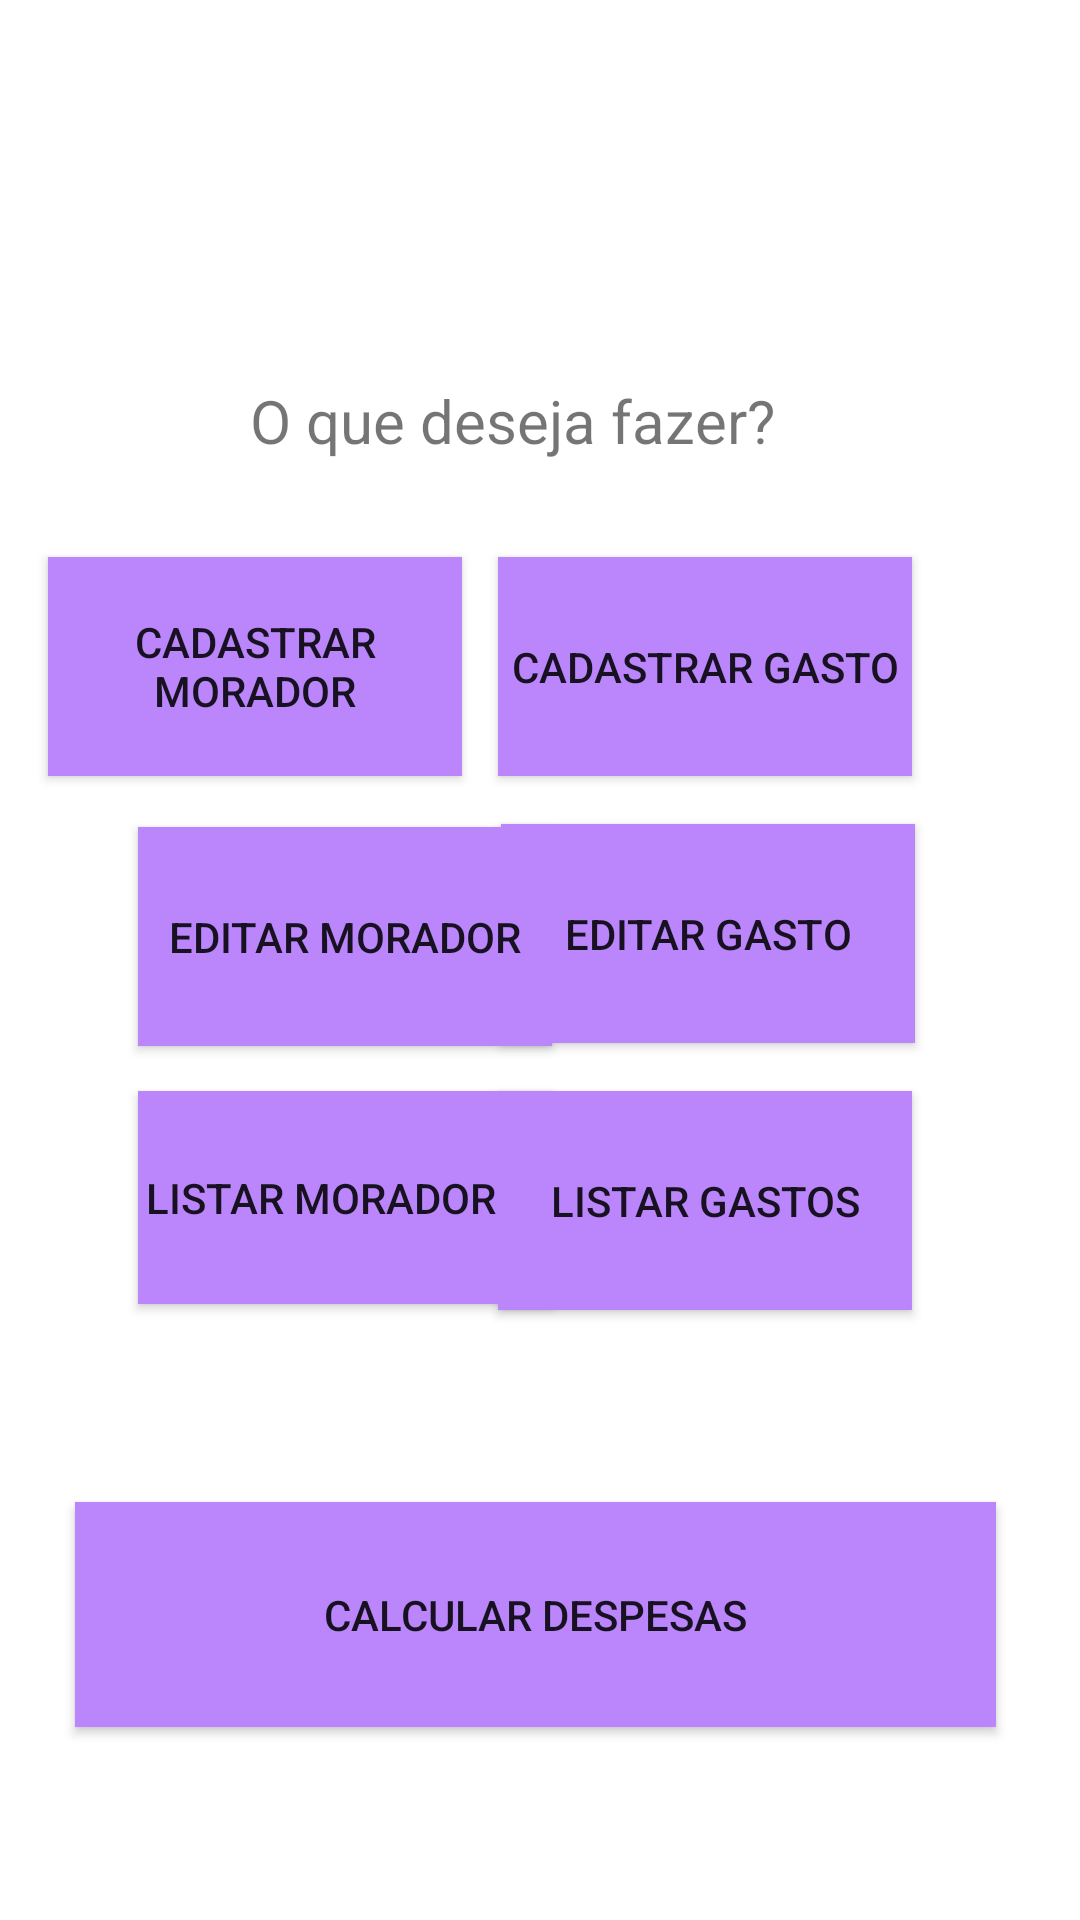

Here is an Android app screen rendered from its layout file. Give the layout XML and the strings, colors and styles it references.
<!-- AndroidManifest.xml: application theme Theme.NossoAppe -->
<!-- res/layout/activity_menu.xml -->
<?xml version="1.0" encoding="utf-8"?>
<androidx.constraintlayout.widget.ConstraintLayout xmlns:android="http://schemas.android.com/apk/res/android"
    xmlns:app="http://schemas.android.com/apk/res-auto"
    xmlns:tools="http://schemas.android.com/tools"
    android:layout_width="match_parent"
    android:layout_height="match_parent"
    tools:context="controller.MenuActivity">

    <Button
        android:id="@+id/btnEditarG"
        android:layout_width="138dp"
        android:layout_height="73dp"
        android:layout_marginStart="21dp"
        android:layout_marginTop="16dp"
        android:layout_marginEnd="55dp"
        android:background="@color/purple_200"
        android:text="@string/editarg"
        app:layout_constraintEnd_toEndOf="parent"
        app:layout_constraintHorizontal_bias="1.0"
        app:layout_constraintStart_toEndOf="@+id/btnEditarM"
        app:layout_constraintTop_toBottomOf="@+id/btnCadastrarG" />

    <TextView
        android:id="@+id/textView9"
        android:layout_width="wrap_content"
        android:layout_height="wrap_content"
        android:layout_marginTop="44dp"
        android:text="@string/oqdeseja"
        android:textSize="20sp"
        app:layout_constraintBottom_toTopOf="@+id/constraintLayout3"
        app:layout_constraintEnd_toEndOf="parent"
        app:layout_constraintHorizontal_bias="0.451"
        app:layout_constraintStart_toStartOf="parent"
        app:layout_constraintTop_toBottomOf="@+id/constraintLayout2" />

    <androidx.constraintlayout.widget.ConstraintLayout
        android:id="@+id/constraintLayout2"
        android:layout_width="417dp"
        android:layout_height="82dp"
        android:background="@color/orange"
        app:layout_constraintBottom_toBottomOf="parent"
        app:layout_constraintEnd_toEndOf="parent"
        app:layout_constraintHorizontal_bias="0.333"
        app:layout_constraintStart_toStartOf="parent"
        app:layout_constraintTop_toTopOf="parent"
        app:layout_constraintVertical_bias="0.001">

        <TextView
            android:id="@+id/tituloapp"
            android:layout_width="218dp"
            android:layout_height="57dp"
            android:text="@string/app_name"
            android:textColor="@color/white"
            android:textSize="34sp"
            app:layout_constraintBottom_toBottomOf="parent"
            app:layout_constraintEnd_toEndOf="parent"
            app:layout_constraintStart_toStartOf="parent"
            app:layout_constraintTop_toTopOf="parent" />
    </androidx.constraintlayout.widget.ConstraintLayout>

    <Button
        android:id="@+id/btnCadastrarM"
        android:layout_width="138dp"
        android:layout_height="73dp"
        android:layout_marginTop="32dp"
        android:background="@color/purple_200"
        android:text="@string/cadastrarm"
        app:layout_constraintEnd_toStartOf="@+id/btnCadastrarG"
        app:layout_constraintHorizontal_bias="0.575"
        app:layout_constraintStart_toStartOf="parent"
        app:layout_constraintTop_toBottomOf="@+id/textView9" />

    <Button
        android:id="@+id/btnEditarM"
        android:layout_width="138dp"
        android:layout_height="73dp"
        android:layout_marginStart="46dp"
        android:layout_marginTop="17dp"
        android:background="@color/purple_200"
        android:text="@string/editarm"
        app:layout_constraintStart_toStartOf="parent"
        app:layout_constraintTop_toBottomOf="@+id/btnCadastrarM" />

    <Button
        android:id="@+id/btnCadastrarG"
        android:layout_width="138dp"
        android:layout_height="73dp"
        android:layout_marginTop="32dp"
        android:layout_marginEnd="56dp"
        android:background="@color/purple_200"
        android:text="@string/cadastrarg"
        app:layout_constraintBottom_toTopOf="@+id/btnEditarG"
        app:layout_constraintEnd_toEndOf="parent"
        app:layout_constraintTop_toBottomOf="@+id/textView9" />

    <Button
        android:id="@+id/btnListarM"
        android:layout_width="138dp"
        android:layout_height="71dp"
        android:layout_marginStart="46dp"
        android:layout_marginTop="15dp"
        android:background="@color/purple_200"
        android:text="@string/listarm"
        app:layout_constraintStart_toStartOf="parent"
        app:layout_constraintTop_toBottomOf="@+id/btnEditarM" />

    <Button
        android:id="@+id/btnListarG"
        android:layout_width="138dp"
        android:layout_height="73dp"
        android:layout_marginTop="16dp"
        android:layout_marginEnd="56dp"
        android:background="@color/purple_200"
        android:text="@string/listarg"
        app:layout_constraintEnd_toEndOf="parent"
        app:layout_constraintHorizontal_bias="1.0"
        app:layout_constraintStart_toEndOf="@+id/btnEditarM"
        app:layout_constraintTop_toBottomOf="@+id/btnEditarG" />

    <Button
        android:id="@+id/Calcular"
        android:layout_width="307dp"
        android:layout_height="75dp"
        android:layout_marginTop="150dp"
        android:layout_marginBottom="160dp"
        android:background="@color/purple_200"
        android:text="@string/calcular"
        app:layout_constraintBottom_toBottomOf="parent"
        app:layout_constraintEnd_toEndOf="parent"
        app:layout_constraintHorizontal_bias="0.471"
        app:layout_constraintStart_toStartOf="parent"
        app:layout_constraintTop_toBottomOf="@+id/btnListarG"
        app:layout_constraintVertical_bias="0.474" />
</androidx.constraintlayout.widget.ConstraintLayout>
<!-- resources referenced by this layout -->
<resources>
  <string name="app_name"> NOSSO APPÊ </string>
  <string name="cadastrarg"> Cadastrar Gasto </string>
  <string name="cadastrarm"> Cadastrar Morador </string>
  <string name="calcular"> Calcular Despesas </string>
  <string name="editarg"> Editar Gasto </string>
  <string name="editarm"> Editar Morador </string>
  <string name="listarg"> Listar Gastos </string>
  <string name="listarm"> Listar Moradores </string>
  <string name="oqdeseja"> O que deseja fazer? </string>
  <style name="Theme.NossoAppe" parent="Theme.MaterialComponents.DayNight.DarkActionBar">
          
          <item name="colorPrimary">@color/purple_500</item>
          <item name="colorPrimaryVariant">@color/purple_700</item>
          <item name="colorOnPrimary">@color/white</item>
          
          <item name="colorSecondary">@color/teal_200</item>
          <item name="colorSecondaryVariant">@color/teal_700</item>
          <item name="colorOnSecondary">@color/black</item>
          
          <item name="android:statusBarColor">?attr/colorPrimaryVariant</item>
          
      </style>
  <!-- not gathered from this repository: default colours our renderer supplied (Android Studio template values) -->
  <color name="purple_200">#FFBB86FC</color>
  <color name="purple_500">#FF6200EE</color>
  <color name="purple_700">#FF3700B3</color>
  <color name="teal_200">#FF03DAC5</color>
  <color name="teal_700">#FF018786</color>
  <color name="black">#FF000000</color>
  <color name="white">#FFFFFFFF</color>
</resources>
